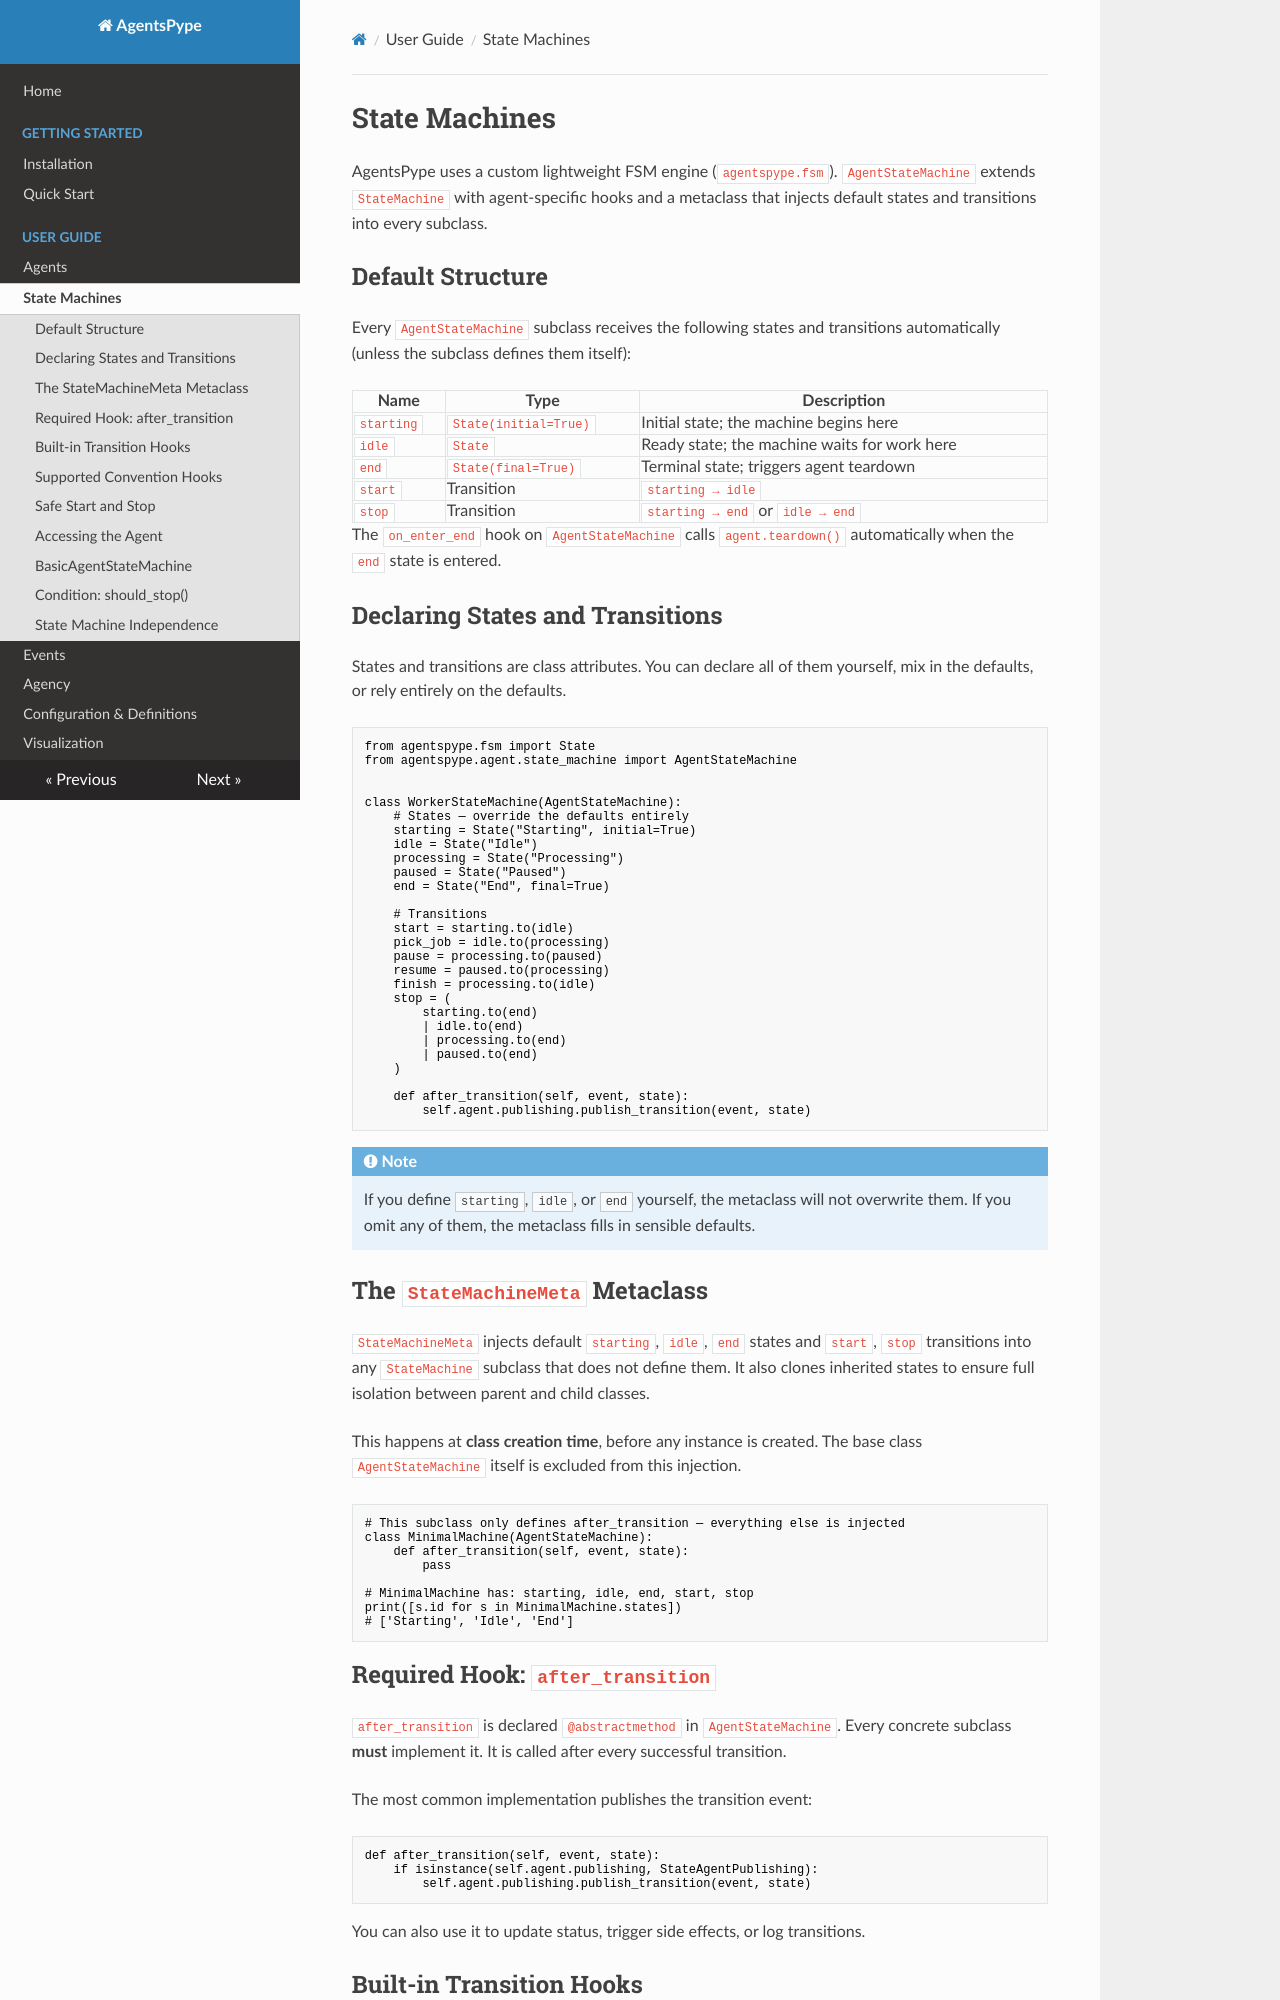

repository: gianlucapagliara/agentspype · page: guide/state-machines/index.html · generator: mkdocs

# State Machines

AgentsPype uses a custom lightweight FSM engine (`agentspype.fsm`). `AgentStateMachine` extends `StateMachine` with agent-specific hooks and a metaclass that injects default states and transitions into every subclass.

## Default Structure

Every `AgentStateMachine` subclass receives the following states and transitions automatically (unless the subclass defines them itself):

| Name | Type | Description |
|---|---|---|
| `starting` | `State(initial=True)` | Initial state; the machine begins here |
| `idle` | `State` | Ready state; the machine waits for work here |
| `end` | `State(final=True)` | Terminal state; triggers agent teardown |
| `start` | Transition | `starting → idle` |
| `stop` | Transition | `starting → end` or `idle → end` |

The `on_enter_end` hook on `AgentStateMachine` calls `agent.teardown()` automatically when the `end` state is entered.

## Declaring States and Transitions

States and transitions are class attributes. You can declare all of them yourself, mix in the defaults, or rely entirely on the defaults.

```python
from agentspype.fsm import State
from agentspype.agent.state_machine import AgentStateMachine


class WorkerStateMachine(AgentStateMachine):
    # States — override the defaults entirely
    starting = State("Starting", initial=True)
    idle = State("Idle")
    processing = State("Processing")
    paused = State("Paused")
    end = State("End", final=True)

    # Transitions
    start = starting.to(idle)
    pick_job = idle.to(processing)
    pause = processing.to(paused)
    resume = paused.to(processing)
    finish = processing.to(idle)
    stop = (
        starting.to(end)
        | idle.to(end)
        | processing.to(end)
        | paused.to(end)
    )

    def after_transition(self, event, state):
        self.agent.publishing.publish_transition(event, state)
```

!!! note
    If you define `starting`, `idle`, or `end` yourself, the metaclass will not overwrite them. If you omit any of them, the metaclass fills in sensible defaults.

## The `StateMachineMeta` Metaclass

`StateMachineMeta` injects default `starting`, `idle`, `end` states and `start`, `stop` transitions into any `StateMachine` subclass that does not define them. It also clones inherited states to ensure full isolation between parent and child classes.

This happens at **class creation time**, before any instance is created. The base class `AgentStateMachine` itself is excluded from this injection.

```python
# This subclass only defines after_transition — everything else is injected
class MinimalMachine(AgentStateMachine):
    def after_transition(self, event, state):
        pass

# MinimalMachine has: starting, idle, end, start, stop
print([s.id for s in MinimalMachine.states])
# ['Starting', 'Idle', 'End']
```
